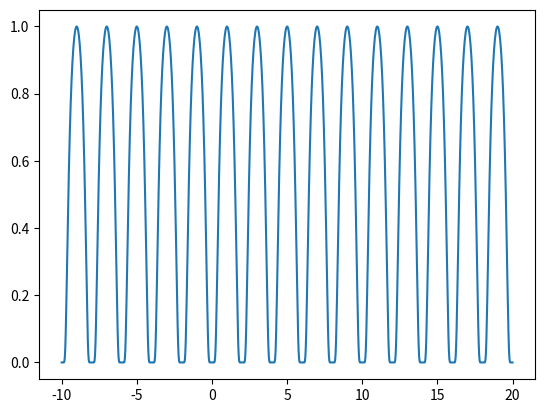

This chart was generated by the following Python code:
#!/usr/bin/env python3
# -*- coding: utf-8 -*-
"""
Created on Fri Dec 21 09:16:09 2018

[redacted]
"""

from numpy import exp, tan, arctan, pi
from numpy import linspace
from matplotlib.pyplot import figure, plot

x = 10
twosig = 5

x = linspace(-10.0,20.0,1000)
#y = exp(-(2.0*arctan(x)/pi+1.0)**2/2.0)
y = exp(-(tan(pi*(x - 1)/2))**2/2.0)

figure()
plot(x, y)